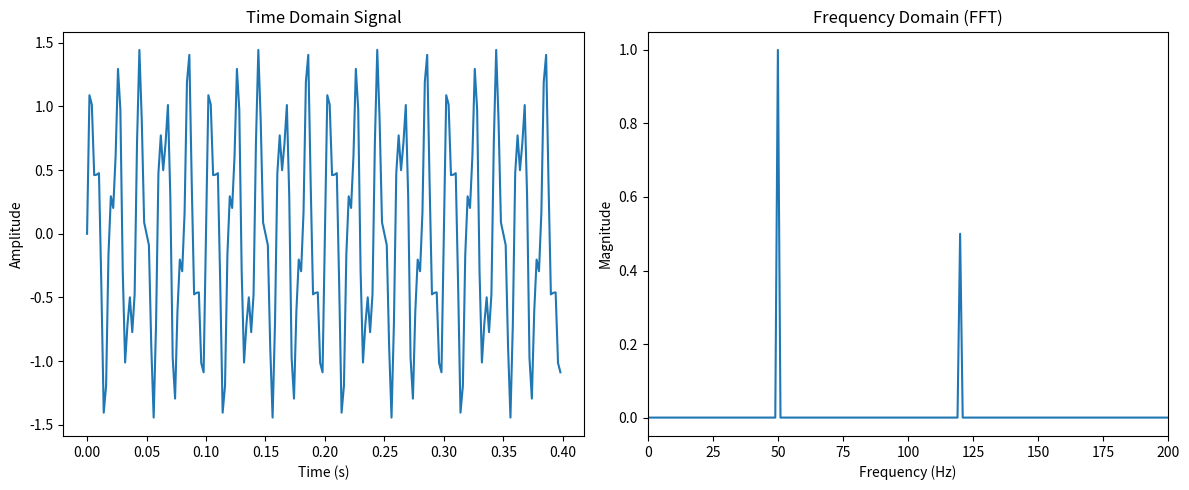

Here is the Python script that generated this plot:
import numpy as np
import matplotlib.pyplot as plt

# 生成信号参数
fs = 500  # 采样频率 (Hz)
T = 1.0   # 信号持续时间 (秒)
t = np.linspace(0, T, int(fs * T), endpoint=False)

# 生成合成信号：50Hz + 120Hz 正弦波叠加
f1, f2 = 50, 120
signal = np.sin(2 * np.pi * f1 * t) + 0.5 * np.sin(2 * np.pi * f2 * t)

# 计算 FFT
N = len(signal)
fft_result = np.fft.fft(signal)
fft_freq = np.fft.fftfreq(N, d=1.0 / fs)
fft_magnitude = np.abs(fft_result) / N

# 只取正频率部分（DC 和 Nyquist 分量不乘以 2）
positive_freq_idx = fft_freq >= 0
fft_freq_positive = fft_freq[positive_freq_idx]
fft_magnitude_positive = fft_magnitude[positive_freq_idx].copy()
fft_magnitude_positive[1:-1] *= 2

# 绘图
plt.figure(figsize=(12, 5))

# 时域信号
plt.subplot(1, 2, 1)
plt.plot(t[:200], signal[:200])
plt.title('Time Domain Signal')
plt.xlabel('Time (s)')
plt.ylabel('Amplitude')

# 频域信号
plt.subplot(1, 2, 2)
plt.plot(fft_freq_positive, fft_magnitude_positive)
plt.title('Frequency Domain (FFT)')
plt.xlabel('Frequency (Hz)')
plt.ylabel('Magnitude')
plt.xlim(0, 200)

plt.tight_layout()
plt.show()
